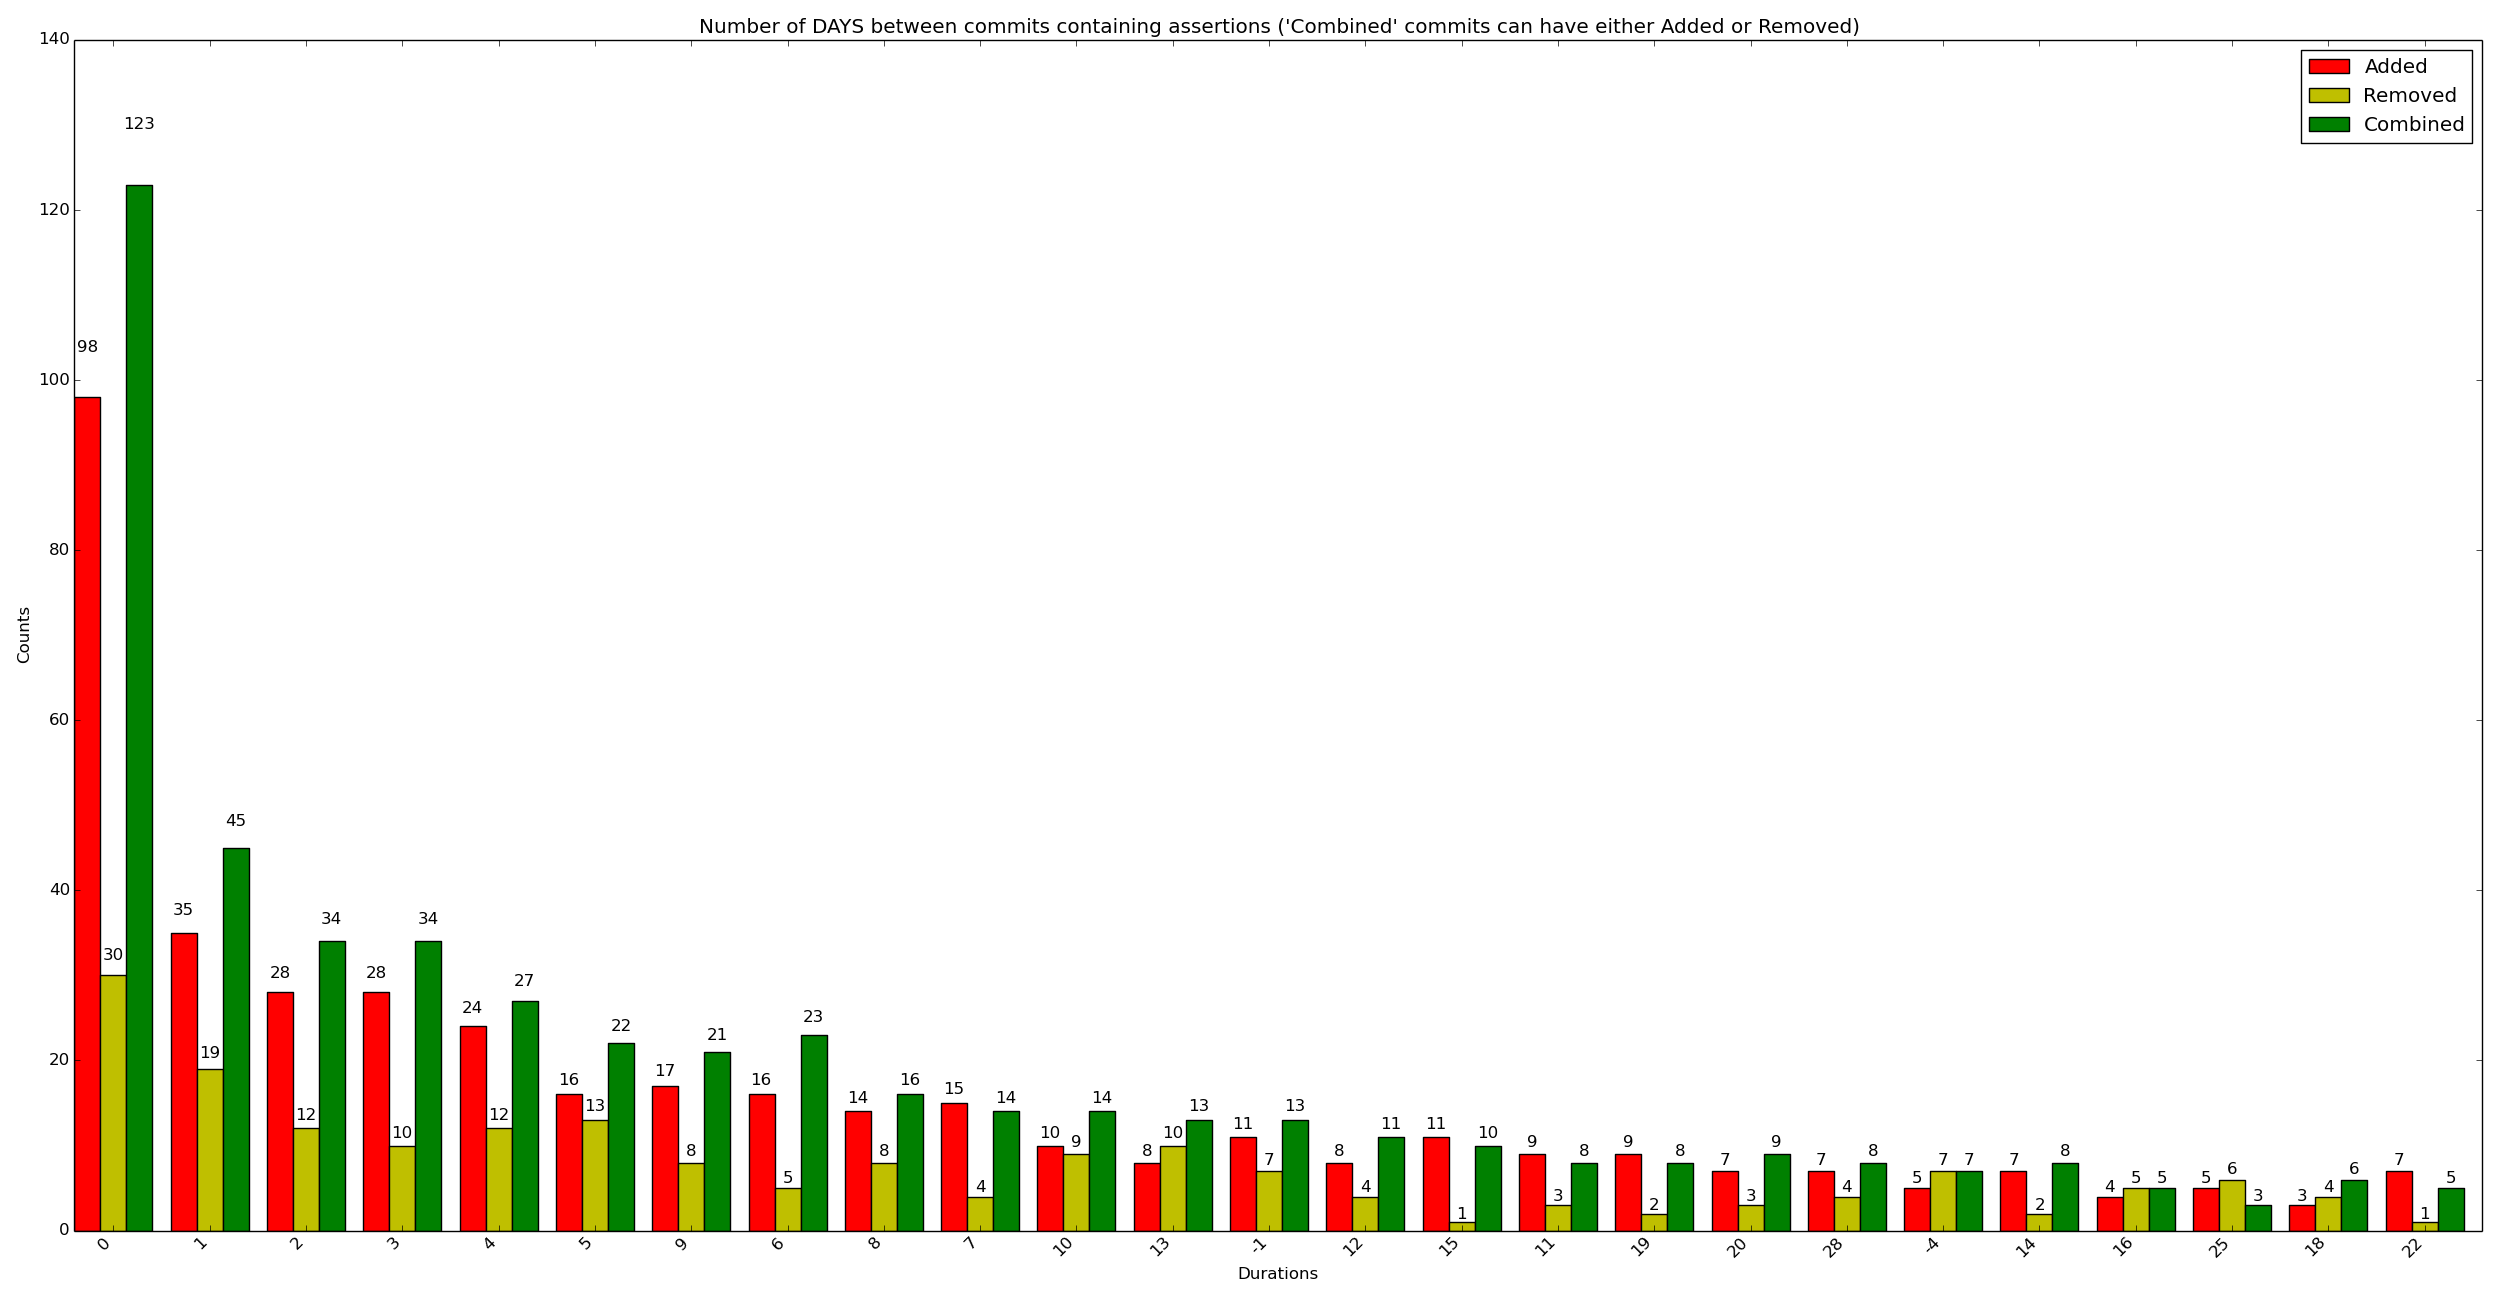

Values plotted in this chart, from the file beside it:
x_val, y_added, y_removed, y_combined
0, 98, 30, 123
1, 35, 19, 45
2, 28, 12, 34
3, 28, 10, 34
4, 24, 12, 27
5, 16, 13, 22
9, 17, 8, 21
6, 16, 5, 23
8, 14, 8, 16
7, 15, 4, 14
10, 10, 9, 14
13, 8, 10, 13
-1, 11, 7, 13
12, 8, 4, 11
15, 11, 1, 10
11, 9, 3, 8
19, 9, 2, 8
20, 7, 3, 9
28, 7, 4, 8
-4, 5, 7, 7
14, 7, 2, 8
16, 4, 5, 5
25, 5, 6, 3
18, 3, 4, 6
22, 7, 1, 5
26, 6, 1, 6
42, 3, 5, 5
-15, 5, 1, 7
-9, 6, 1, 6
-3, 7, 0, 6
21, 5, 3, 4
-6, 4, 2, 5
-5, 3, 2, 6
34, 3, 3, 4
17, 5, 1, 3
27, 4, 1, 4
35, 4, 1, 4
-8, 4, 1, 4
29, 4, 0, 4
-14, 3, 1, 4
-10, 3, 2, 3
-7, 2, 3, 3
36, 3, 2, 2
64, 2, 1, 4
-50, 2, 2, 3
-11, 3, 1, 3
24, 2, 1, 3
50, 2, 2, 2
51, 1, 3, 2
68, 3, 0, 3
-65, 3, 1, 2
-17, 3, 0, 3
-13, 1, 3, 2
-2, 2, 2, 2
23, 3, 1, 1
30, 1, 3, 1
38, 1, 2, 2
69, 2, 1, 2
83, 2, 1, 2
-35, 2, 1, 2
... 126 more rows
